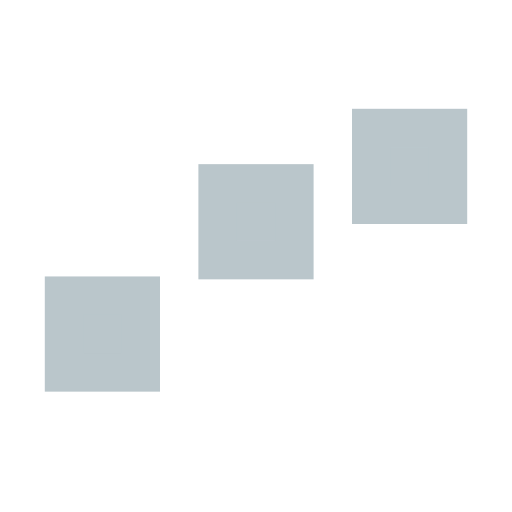
t = 0.00 s
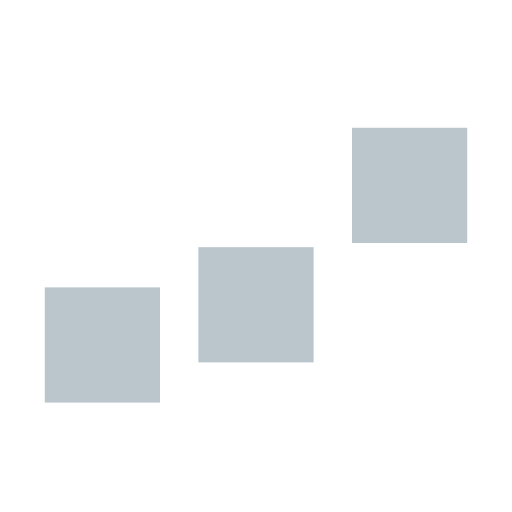
t = 0.13 s
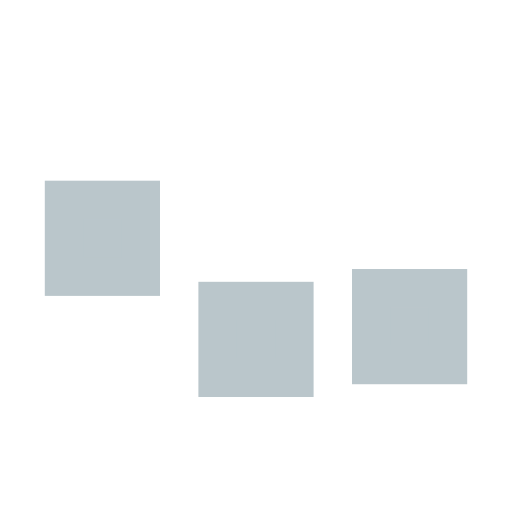
t = 0.38 s
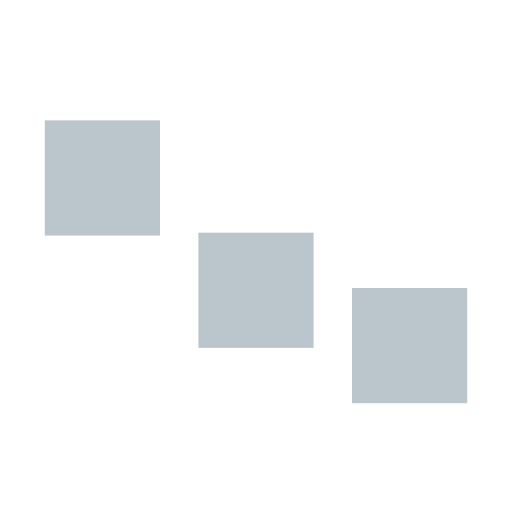
t = 0.50 s
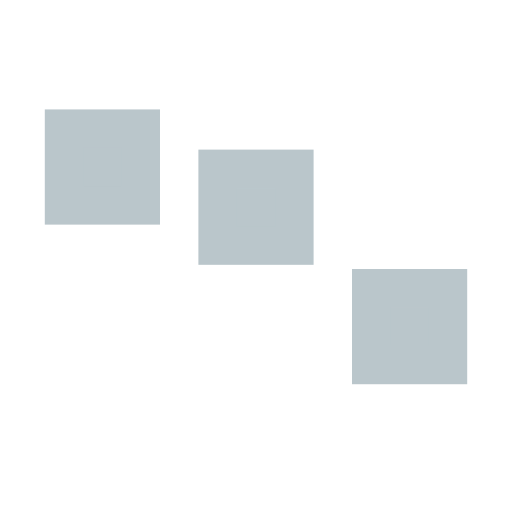
t = 0.63 s
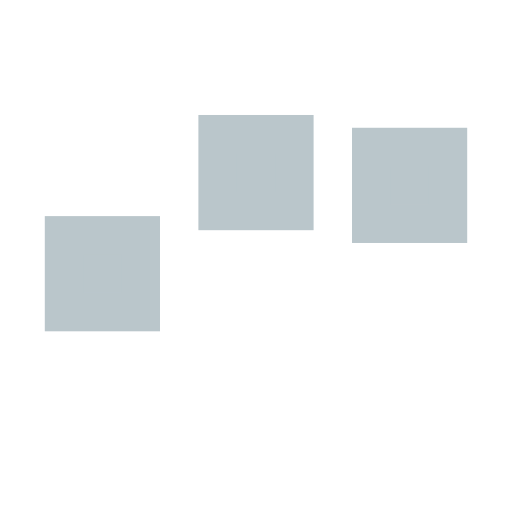
t = 0.88 s

The animated SVG that drew these frames (rendered in a browser with its animation timeline set to each time). Animation: 3 SMIL elements (animate=3); one cycle of 1.00 s, repeats indefinitely.

<svg xmlns='http://www.w3.org/2000/svg' viewBox='0 0 200 200'>
    <rect fill='#BAC6CB' stroke='#BAC6CB' stroke-width='15' width='30' height='30' x='25' y='50'>
        <animate attributeName='y' calcMode='spline' dur='1' values='50;120;50;'
            keySplines='.5 0 .5 1;.5 0 .5 1' repeatCount='indefinite' begin='-.4'></animate>
    </rect>
    <rect fill='#BAC6CB' stroke='#BAC6CB' stroke-width='15' width='30' height='30' x='85' y='50'>
        <animate attributeName='y' calcMode='spline' dur='1' values='50;120;50;'
            keySplines='.5 0 .5 1;.5 0 .5 1' repeatCount='indefinite' begin='-.2'></animate>
    </rect>
    <rect fill='#BAC6CB' stroke='#BAC6CB' stroke-width='15' width='30' height='30' x='145' y='50'>
        <animate attributeName='y' calcMode='spline' dur='1' values='50;120;50;'
            keySplines='.5 0 .5 1;.5 0 .5 1' repeatCount='indefinite' begin='0'></animate>
    </rect>
</svg>
